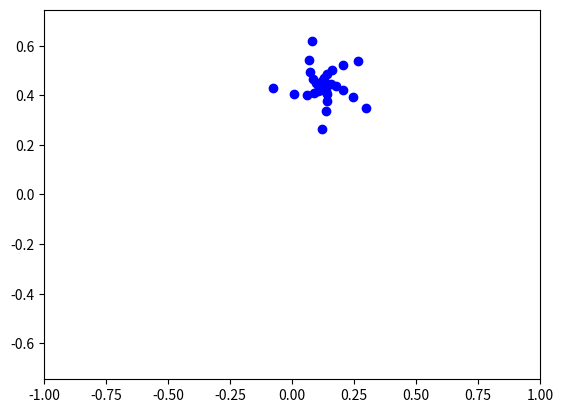

Here is the Python script that generated this plot:
import numpy as np
import matplotlib.pyplot as plt
from matplotlib.animation import FuncAnimation

fig, ax = plt.subplots()
frakt, = plt.plot([], [], 'o', color='b')

plt.axis('equal')

frames = 100
x0 = 0.1
y0 = 0.1
c = 0.3
d = 0.33
edge = 1

x = []
y = []

for i in range(frames):
    xn = x0 ** 2 - y0 ** 2 + c
    yn = 2 * x0 * y0 + d

    x.append(xn)
    y.append(yn)

    x0 = xn
    y0 = yn


ax.set_xlim(-edge, edge)
ax.set_ylim(-edge, edge)


def animate(i):
    frakt.set_data(x[:i], y[:i])

ani = FuncAnimation(fig, animate, frames = frames, interval = 30)
ani.save('lab_7_4.gif')

